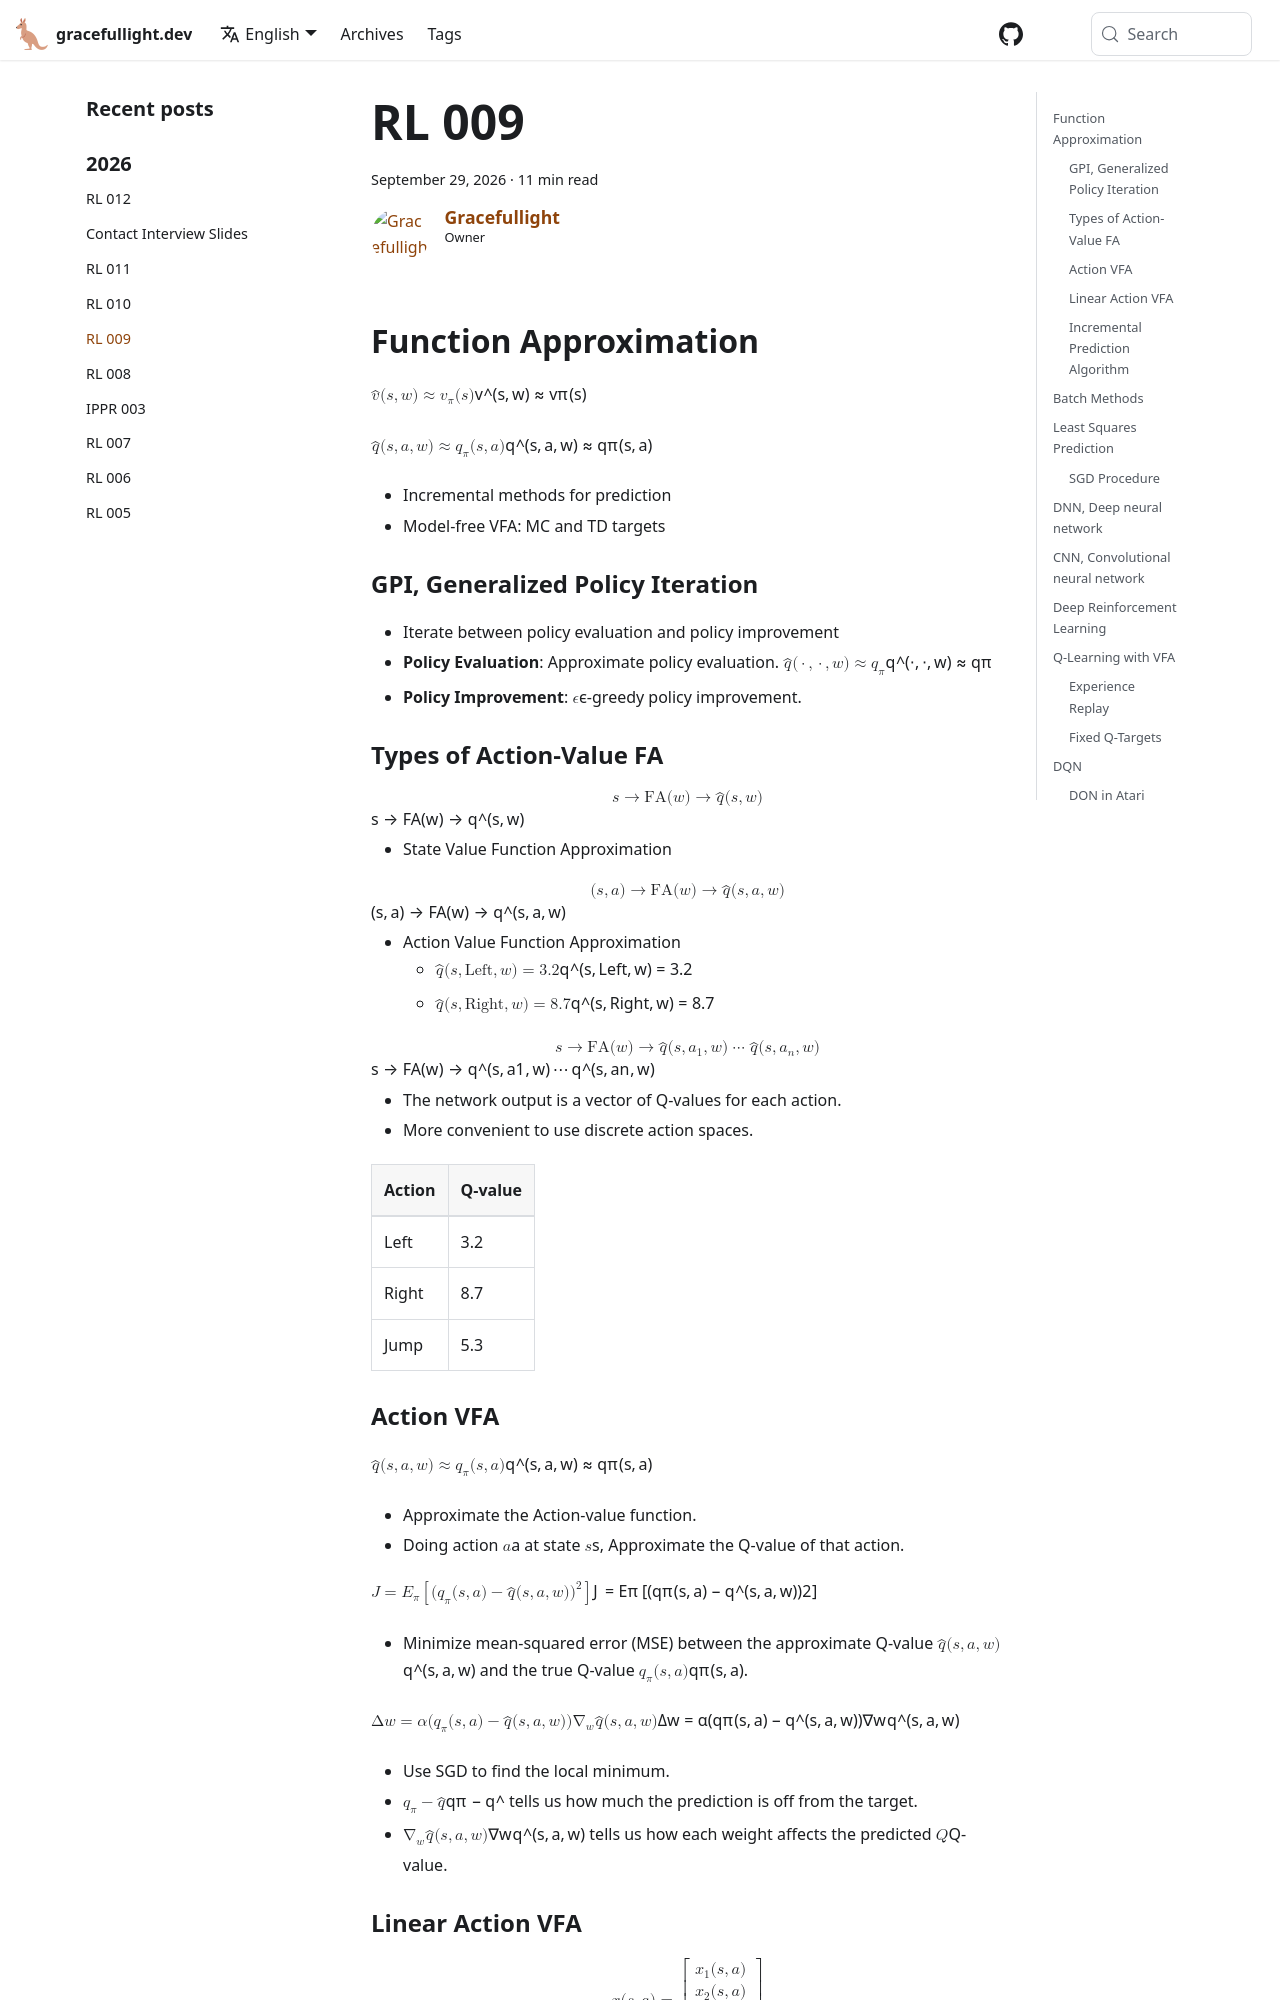

repository: gracefullight/gracefullight.github.io · page: 2026/09/29/rl-009/index.html · generator: docusaurus

---
title: RL 009
date: 2026-09-29T22:12:20.666+10:00
description: Reinforcement Learning 009
authors: me
tags:
  - rl
---

## Function Approximation

$$\hat{v}(s, \mathbf{w}) \approx v_\pi(s)$$

$$\hat{q}(s, a, \mathbf{w}) \approx q_\pi(s, a)$$

- Incremental methods for prediction
- Model-free VFA: MC and TD targets

### GPI, Generalized Policy Iteration

- Iterate between policy evaluation and policy improvement
- **Policy Evaluation**: Approximate policy evaluation. $\hat{q}(\cdot, \cdot, \mathbf{w}) \approx q_\pi$
- **Policy Improvement**: $\epsilon$-greedy policy improvement.

### Types of Action-Value FA

$$
s \to \text{FA}(\mathbf{w}) \to \hat{q}(s, \mathbf{w})
$$

- State Value Function Approximation

$$
(s, a) \to \text{FA}(\mathbf{w}) \to \hat{q}(s, a, \mathbf{w})
$$

- Action Value Function Approximation
  - $\hat{q}(s, \text{Left}, \mathbf{w}) = 3.2$
  - $\hat{q}(s, \text{Right}, \mathbf{w}) = 8.7$

$$
s \to \text{FA}(\mathbf{w}) \to \hat{q}(s,a_1, \mathbf{w}) \cdots \hat{q}(s,a_n, \mathbf{w})
$$

- The network output is a vector of Q-values for each action.
- More convenient to use discrete action spaces.

| Action | Q-value |
| - | - |
| Left | 3.2 |
| Right | 8.7 |
| Jump | 5.3 |

### Action VFA

$$\hat{q}(s, a, \mathbf{w}) \approx q_\pi(s, a)$$

- Approximate the Action-value function.
- Doing action $a$ at state $s$, Approximate the Q-value of that action.

$$\mathcal{J} = \mathbb{E}_{\pi} \left[ (q_\pi(s, a) - \hat{q}(s, a, \mathbf{w}))^2 \right]$$

- Minimize mean-squared error (MSE) between the approximate Q-value $\hat{q}(s, a, \mathbf{w})$ and the true Q-value $q_\pi(s, a)$.

$$ \Delta \mathbf{w} = \alpha (q_{\pi}(s,a) - \hat{q}(s,a,\mathbf{w})) \nabla_{\mathbf{w}} \hat{q}(s,a,\mathbf{w})$$

- Use SGD to find the local minimum.
- $q_{\pi} - \hat{q}$ tells us how much the prediction is off from the target.
- $\nabla_{\mathbf{w}} \hat{q}(s,a,\mathbf{w})$ tells us how each weight affects the predicted $Q$-value.
